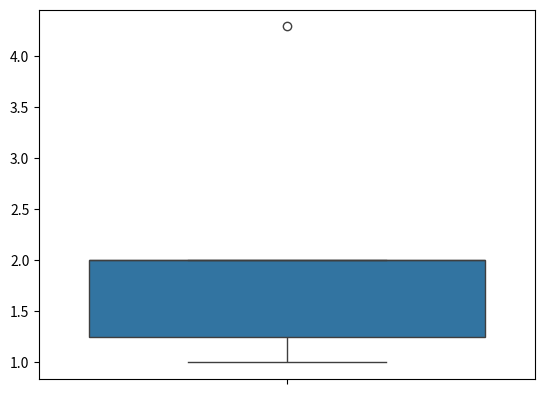

This chart was generated by the following Python code:
#Data Points beyond the 3rd Standard Deviation can be considered
#as an outlier by 68-95-99.7% Rule
import numpy as np
import matplotlib.pyplot as plt
import seaborn as sns
dataset=[1,2,2,2,2,2,2,1,1,1,2,2,2,4.29]
outliers=[]

def detect_outliers(data):
    threshold=3
    mean=np.mean(data)
    std=np.std(data)
    for i in data:
        z_score=(i-mean)/std
        #print(z_score)
        if np.abs(z_score)>threshold:
            outliers.append(i)
    return outliers

print("Outliers:",detect_outliers(dataset))
#sns.histplot(dataset)
sns.boxplot(dataset)
plt.show()